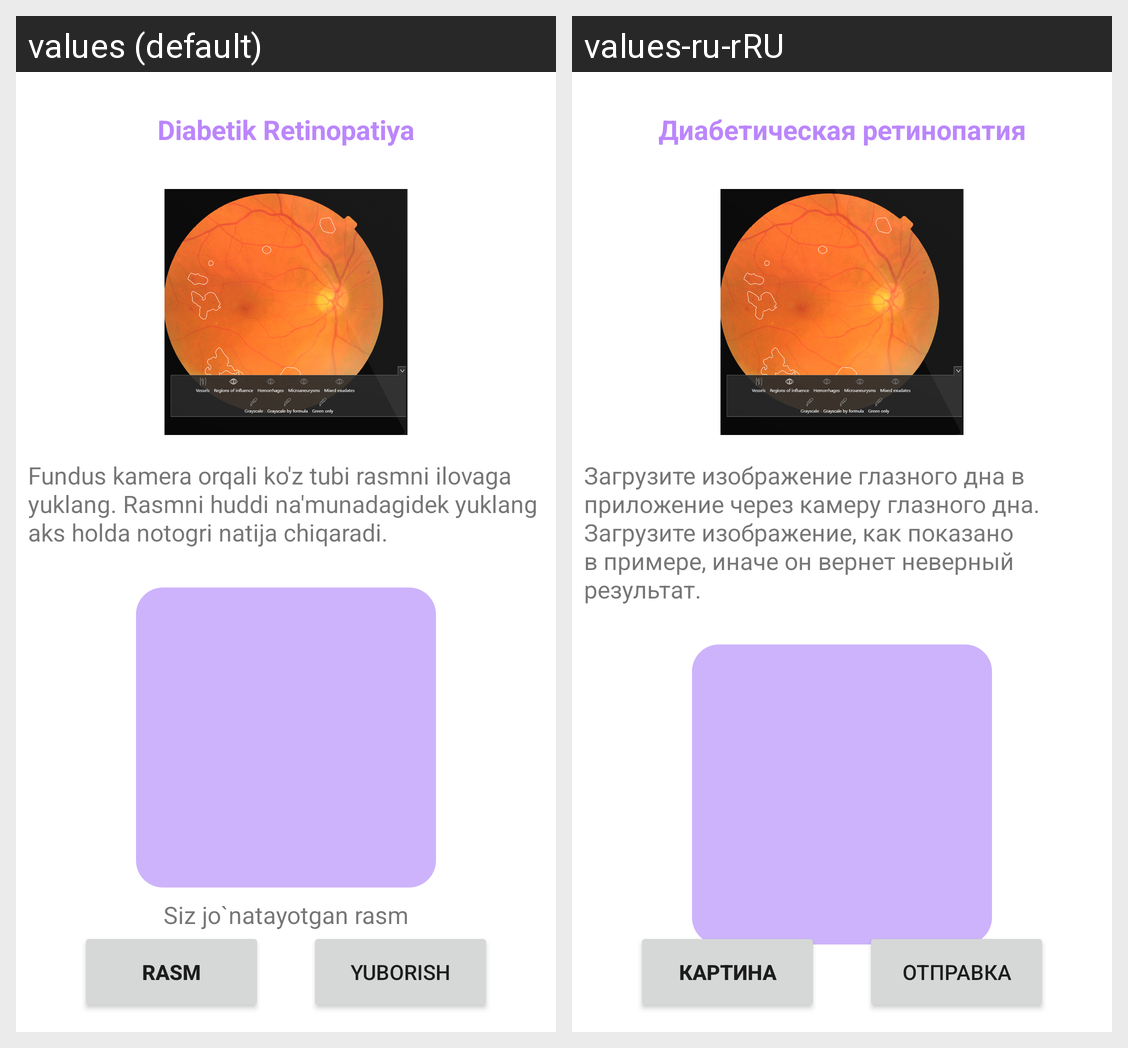

Locale-by-locale string values for the Android screen shown in this grid:
Android screen res/layout/screen_third.xml rendered under 2 locales, left to right: values (default), values-ru-rRU. Device: Nexus 5 (rendered at 1080×1920; each locale shown at half size, 540×960, under a caption strip naming it); theme Theme.QandliDiabetStartUp.
Strings drawn on this screen, with the default value and each locale's value (text and hints the layout hard-codes, and strings that could not be matched under every locale, appear in the picture but are not listed):

dr
  values: Diabetik Retinopatiya
  values-ru-rRU: Диабетическая ретинопатия

data6
  values: Rasm
  values-ru-rRU: Картина

data4
  values: Fundus kamera orqali ko'z tubi rasmni ilovaga yuklang. Rasmni huddi na'munadagidek yuklang aks holda notogri natija chiqaradi.
  values-ru-rRU: Загрузите изображение глазного дна в приложение через камеру глазного дна. Загрузите изображение, как показано в примере, иначе он вернет неверный результат.

data7
  values: Yuborish
  values-ru-rRU: Отправка
